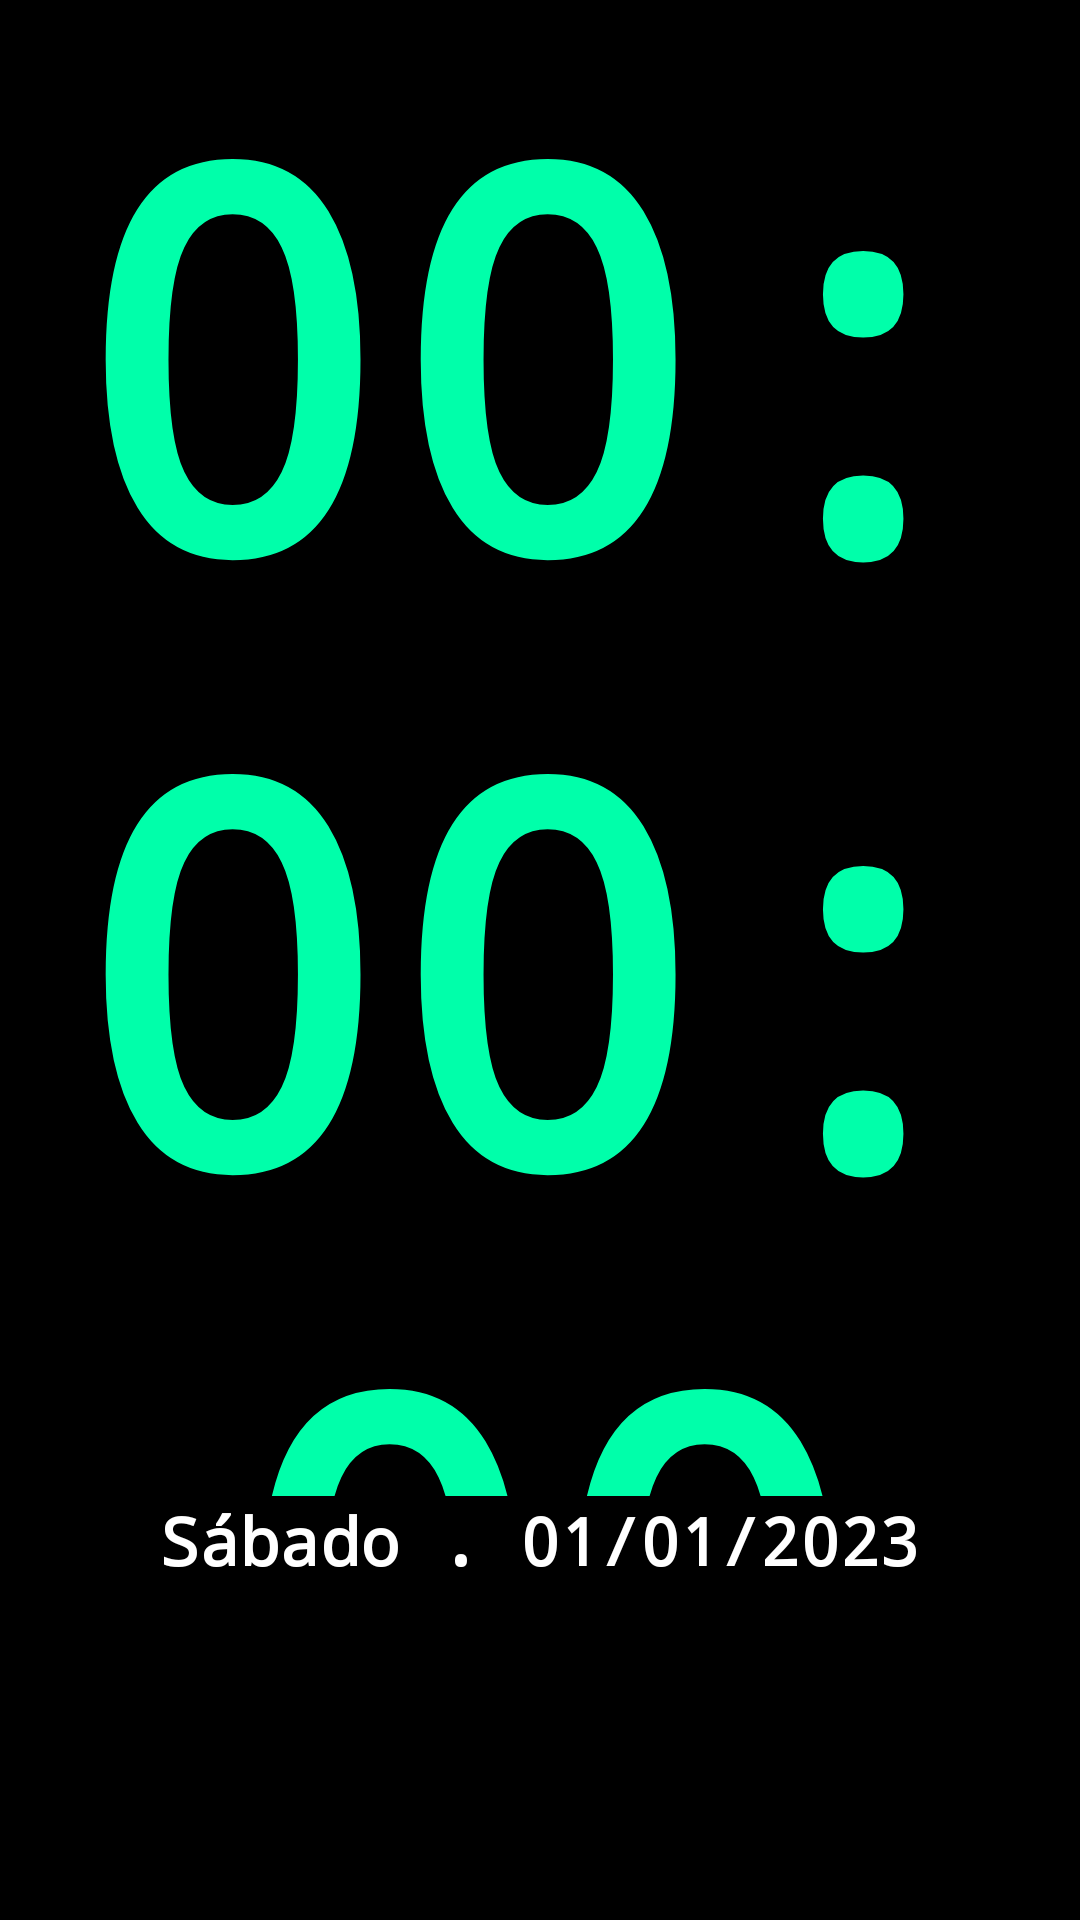

The Android layout XML behind this screen, and the referenced resources:
<!-- AndroidManifest.xml: application theme Theme.M8AXDiarioDeGimnasio -->
<!-- res/layout/activity_reloj_grande.xml -->
<?xml version="1.0" encoding="utf-8"?>

<FrameLayout xmlns:android="http://schemas.android.com/apk/res/android"
    android:id="@+id/rootFrame"
    android:layout_width="match_parent"
    android:layout_height="match_parent"
    android:background="#000000">

    <LinearLayout
        android:layout_width="match_parent"
        android:layout_height="match_parent"
        android:orientation="vertical">

        <TextView
            android:id="@+id/txtHoraGrande"
            android:layout_width="match_parent"
            android:layout_height="0dp"
            android:layout_weight="8"
            android:fontFamily="monospace"
            android:gravity="center"
            android:text="00:00:00"
            android:textColor="#00FFAA"
            android:textSize="175sp"
            android:textStyle="bold" />

        <TextView
            android:id="@+id/txtFecha"
            android:layout_width="match_parent"
            android:layout_height="wrap_content"
            android:fontFamily="monospace"
            android:gravity="center"
            android:text="Sábado . 01/01/2023"
            android:textColor="#FFFFFF"
            android:textSize="22sp"
            android:textStyle="bold" />

        <TextView
            android:id="@+id/txtTicker"
            android:layout_width="wrap_content"
            android:layout_height="wrap_content"
            android:ellipsize="marquee"
            android:focusable="true"
            android:focusableInTouchMode="true"
            android:marqueeRepeatLimit="marquee_forever"
            android:paddingHorizontal="40dp"
            android:scrollHorizontally="true"
            android:singleLine="true"
            android:textColor="#FFFFFF"
            android:textSize="84sp" />
    </LinearLayout>

    <View
        android:id="@+id/lineaDia"
        android:layout_width="0dp"
        android:layout_height="3dp"
        android:background="#00FFAA" />

    <View
        android:id="@+id/lineaSegundos"
        android:layout_width="0dp"
        android:layout_height="3dp"
        android:background="#FF00AA" />
</FrameLayout>
<!-- resources referenced by this layout -->
<resources>
  <style name="Theme.M8AXDiarioDeGimnasio" parent="Theme.AppCompat.Light.NoActionBar">
          <item name="colorPrimary">@color/purple_500</item>
          <item name="colorPrimaryDark">@color/purple_700</item>
          <item name="colorAccent">@color/teal_200</item>
      </style>
  <color name="purple_500">#6200EE</color>
  <color name="purple_700">#3700B3</color>
  <color name="teal_200">#03DAC5</color>
</resources>
